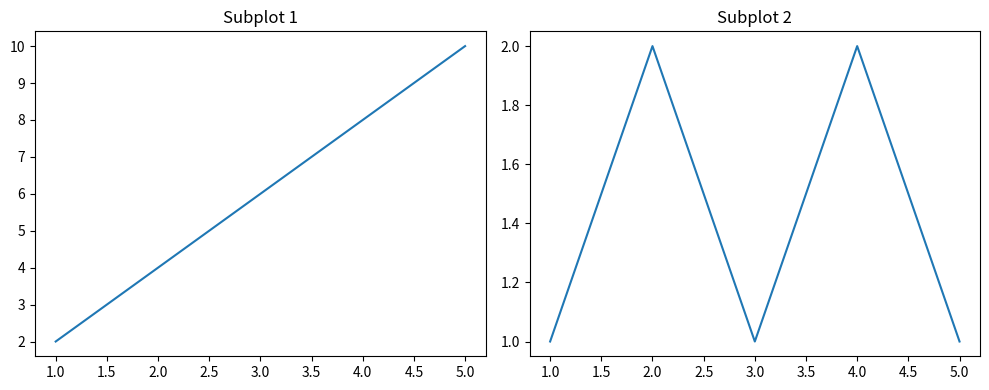

Recreate this plot in Python.
"""
创建子图
"""


import matplotlib.pyplot as plt
import numpy as np


# 数据
x = [1, 2, 3, 4, 5]
y1 = [2, 4, 6, 8, 10]
y2 = [1, 2, 1, 2, 1]

# 创建一个包含两个子图的图表
plt.figure(figsize=(10, 4))

# 子图1
plt.subplot(1, 2, 1)
plt.plot(x, y1, label='Line A')
plt.title('Subplot 1')

# 子图2
plt.subplot(1, 2, 2)
plt.plot(x, y2, label='Line B')
plt.title('Subplot 2')

# 调整子图之间的间距
plt.tight_layout()

# 显示图表
plt.show()
